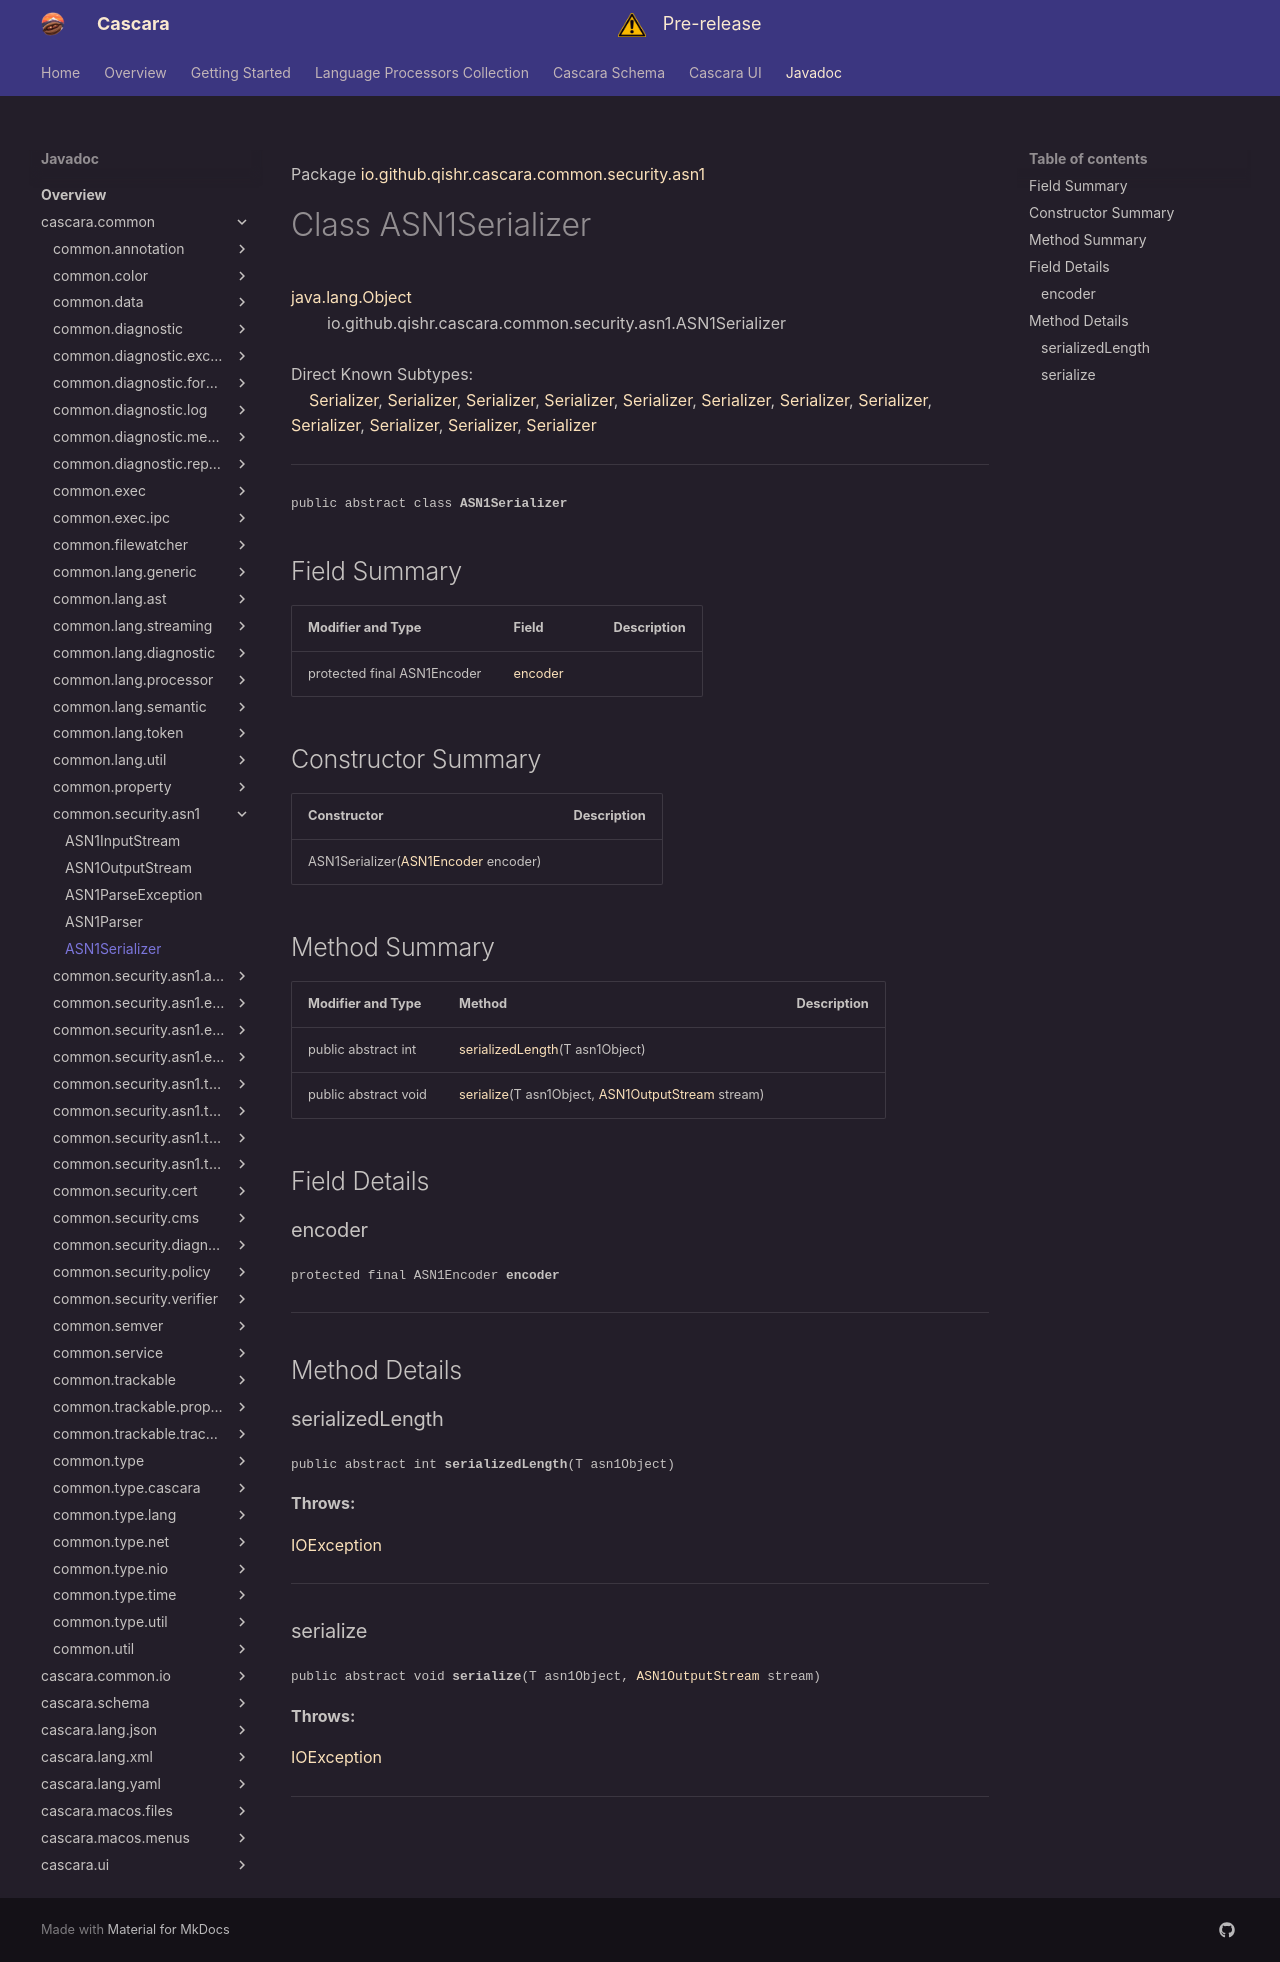

repository: qishr/qishr.github.io · page: javadoc/latest/cascara.common/io/github/qishr/cascara/common/security/asn1/ASN1Serializer/index.html · generator: mkdocs

Package [io.github.qishr.cascara.common.security.asn1](index.md)

# Class ASN1Serializer
[java.lang.Object](https://docs.oracle.com/en/java/javase/24/docs/api/java.base/java/lang/Object.html)<br/>
        io.github.qishr.cascara.common.security.asn1.ASN1Serializer<br/>
<br/>
Direct Known Subtypes:<br/>
    [Serializer](../../../../../../../io/github/qishr/cascara/common/security/asn1/types/constructed/ASN1TaggedObject.Serializer.md), [Serializer](../../../../../../../io/github/qishr/cascara/common/security/asn1/types/constructed/ASN1Set.Serializer.md), [Serializer](../../../../../../../io/github/qishr/cascara/common/security/asn1/types/constructed/ASN1Sequence.Serializer.md), [Serializer](../../../../../../../io/github/qishr/cascara/common/security/asn1/types/primitive/ASN1ObjectIdentifier.Serializer.md), [Serializer](../../../../../../../io/github/qishr/cascara/common/security/asn1/types/primitive/ASN1Boolean.Serializer.md), [Serializer](../../../../../../../io/github/qishr/cascara/common/security/asn1/types/primitive/ASN1Enumerated.Serializer.md), [Serializer](../../../../../../../io/github/qishr/cascara/common/security/asn1/types/primitive/ASN1Integer.Serializer.md), [Serializer](../../../../../../../io/github/qishr/cascara/common/security/asn1/types/primitive/ASN1Null.Serializer.md), [Serializer](../../../../../../../io/github/qishr/cascara/common/security/asn1/types/string/ASN1UTCTime.Serializer.md), [Serializer](../../../../../../../io/github/qishr/cascara/common/security/asn1/types/string/ASN1BitString.Serializer.md), [Serializer](../../../../../../../io/github/qishr/cascara/common/security/asn1/types/string/ASN1OctetString.Serializer.md), [Serializer](../../../../../../../io/github/qishr/cascara/common/security/asn1/types/string/ASN1PrintableString.Serializer.md)


----

<span style="font-family: monospace; font-size: 80%;">public abstract class __ASN1Serializer__</span>


## Field Summary

| Modifier and Type           | Field               | Description |
|-----------------------------|---------------------|-------------|
| protected final ASN1Encoder | [encoder](#encoder) |             |



## Constructor Summary

| Constructor                                                                                                                           | Description |
|---------------------------------------------------------------------------------------------------------------------------------------|-------------|
| ASN1Serializer([ASN1Encoder](../../../../../../../io/github/qishr/cascara/common/security/asn1/encodingrules/ASN1Encoder.md) encoder) |             |



## Method Summary

| Modifier and Type    | Method                                                                                                                                                  | Description |
|----------------------|---------------------------------------------------------------------------------------------------------------------------------------------------------|-------------|
| public abstract int  | [serializedLength](#serializedlength)(T asn1Object)                                                                                                     |             |
| public abstract void | [serialize](#serialize)(T asn1Object, [ASN1OutputStream](../../../../../../../io/github/qishr/cascara/common/security/asn1/ASN1OutputStream.md) stream) |             |



## Field Details

### encoder

<span style="font-family: monospace; font-size: 80%;">protected final ASN1Encoder __encoder__</span>




---


## Method Details

### serializedLength

<span style="font-family: monospace; font-size: 80%;">public abstract int __serializedLength__(T asn1Object)</span>



**Throws:**

[IOException](https://docs.oracle.com/en/java/javase/24/docs/api/java.base/java/io/IOException.html)


---

### serialize

<span style="font-family: monospace; font-size: 80%;">public abstract void __serialize__(T asn1Object, [ASN1OutputStream](../../../../../../../io/github/qishr/cascara/common/security/asn1/ASN1OutputStream.md) stream)</span>



**Throws:**

[IOException](https://docs.oracle.com/en/java/javase/24/docs/api/java.base/java/io/IOException.html)


---
